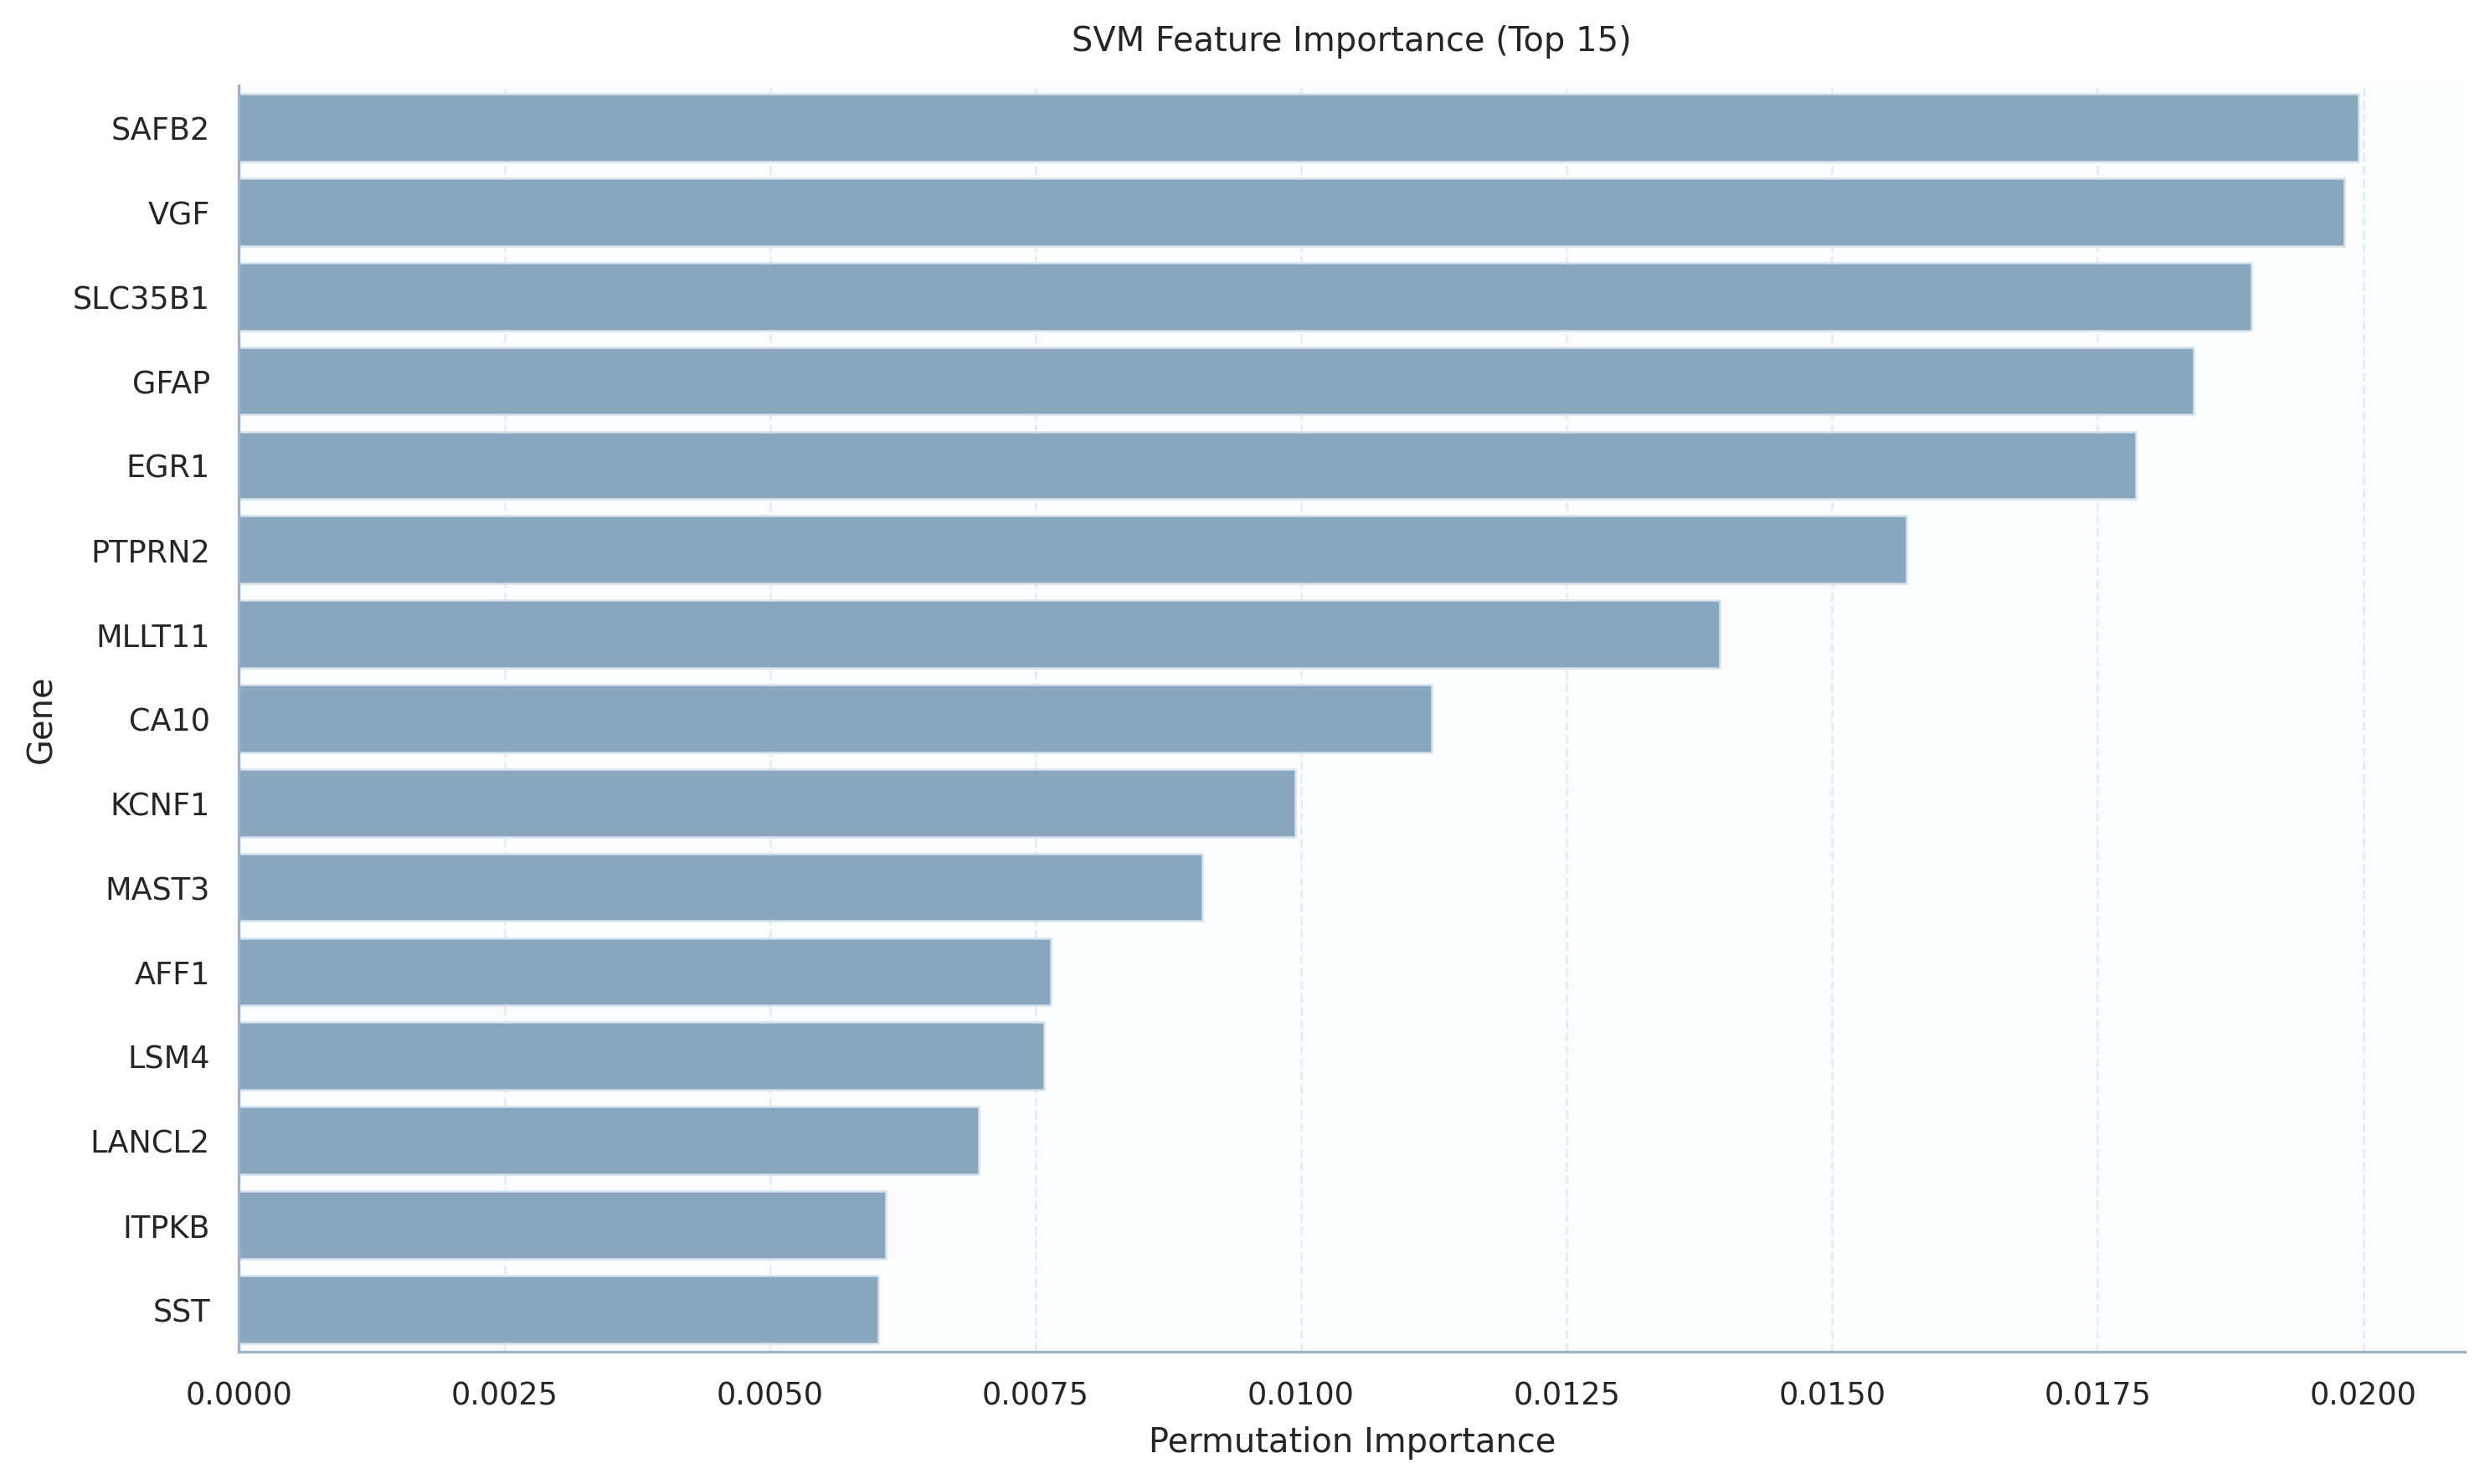

Values plotted in this chart, from the file beside it:
gene, importance, std
SAFB2, 0.01996, 0.006316
VGF, 0.01982, 0.005825
SLC35B1, 0.01894, 0.005596
GFAP, 0.0184, 0.005842
EGR1, 0.01786, 0.006106
PTPRN2, 0.0157, 0.004455
MLLT11, 0.01394, 0.00526
CA10, 0.01123, 0.005346
KCNF1, 0.009946, 0.003881
MAST3, 0.009066, 0.003118
AFF1, 0.007645, 0.003536
LSM4, 0.007578, 0.004537
LANCL2, 0.006969, 0.002505
ITPKB, 0.006089, 0.002439
SST, 0.006022, 0.002689
NEUROD6, 0.005751, 0.00165
PRKCZ, 0.005751, 0.002702
NCALD, 0.005683, 0.002659
MAFF, 0.005548, 0.003943
ZFP36L1, 0.00521, 0.001829
NRXN3, 0.005142, 0.002079
PPP1R7, 0.004939, 0.00321
DUSP4, 0.004871, 0.001885
KLF15, 0.004668, 0.002283
CD200, 0.004668, 0.001628
PPEF1, 0.004533, 0.001829
CRYM, 0.003654, 0.002012
NRN1, 0.00318, 0.001726
ATP5C1, 0.003045, 0.001535
CCKBR, 0.002503, 0.001154
